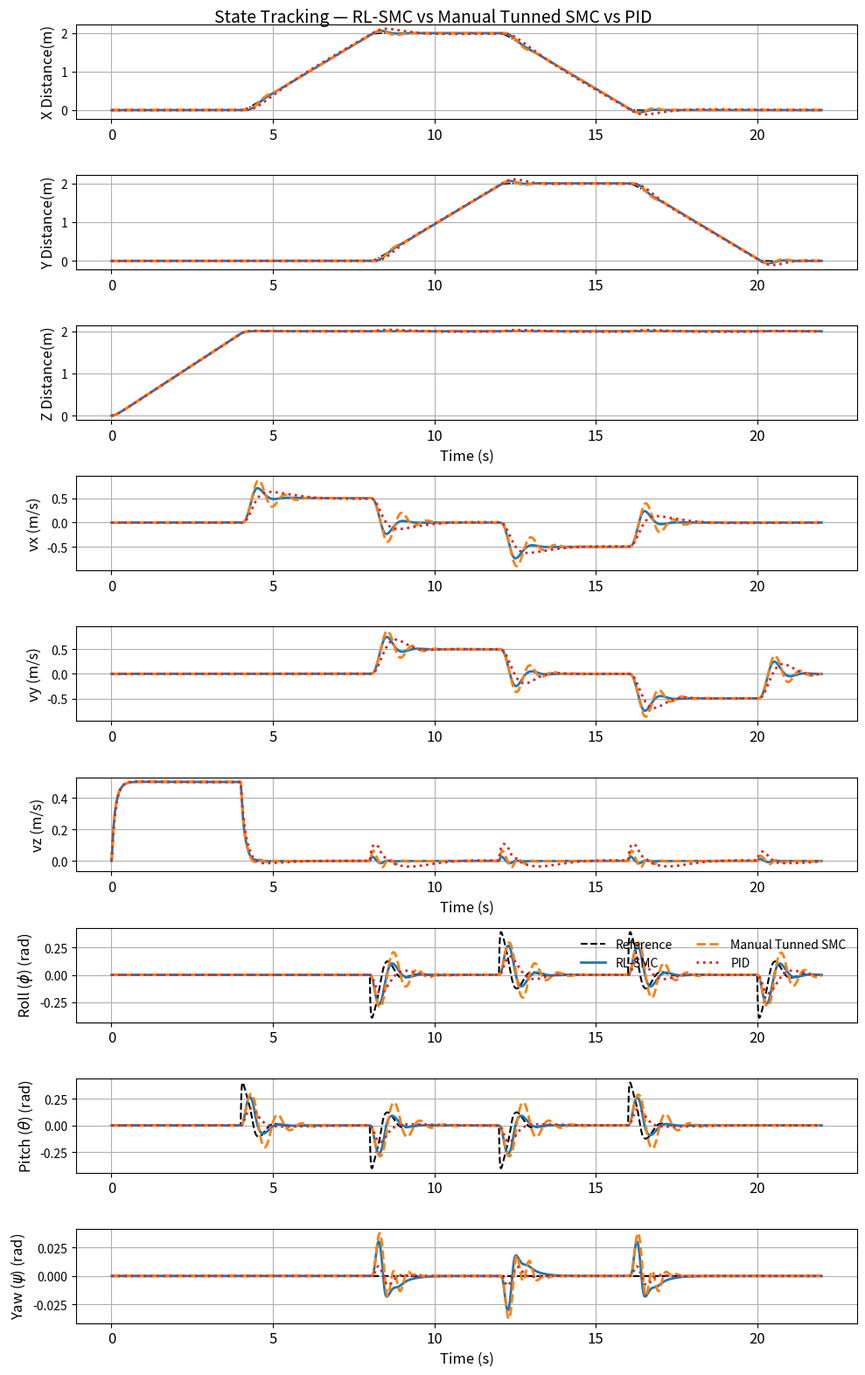
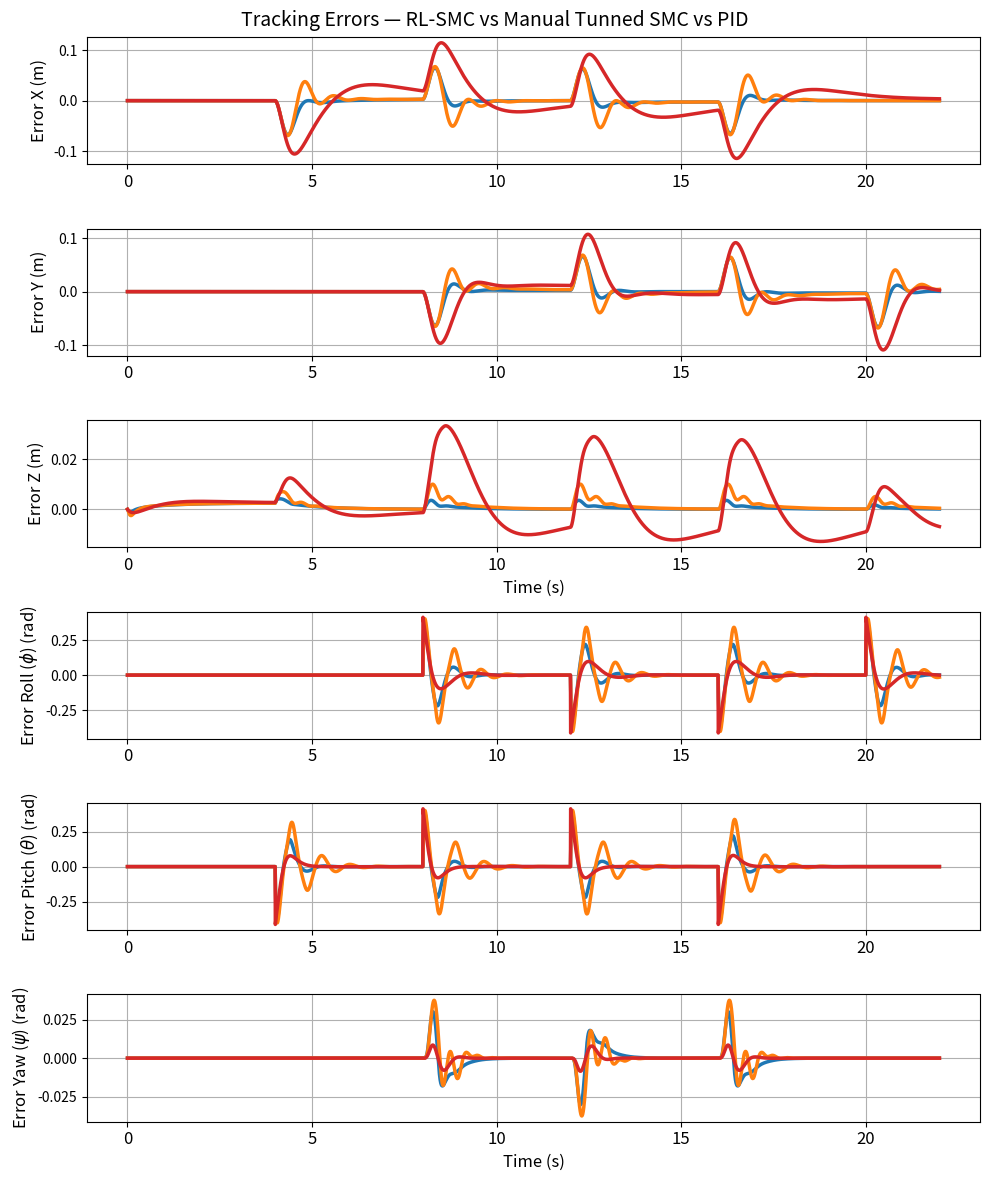
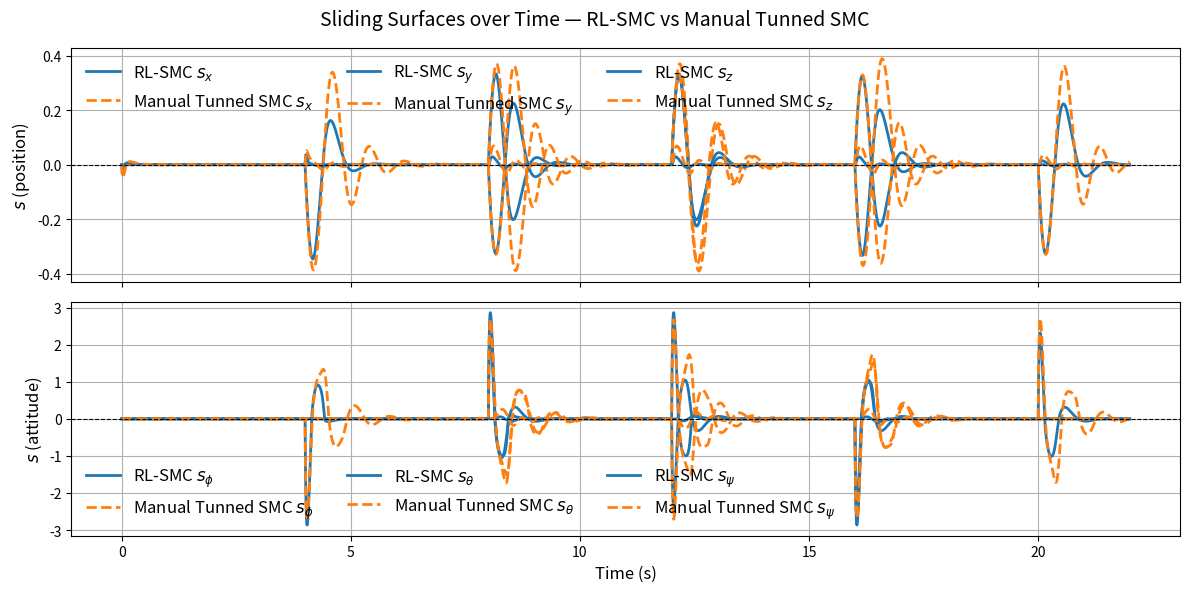
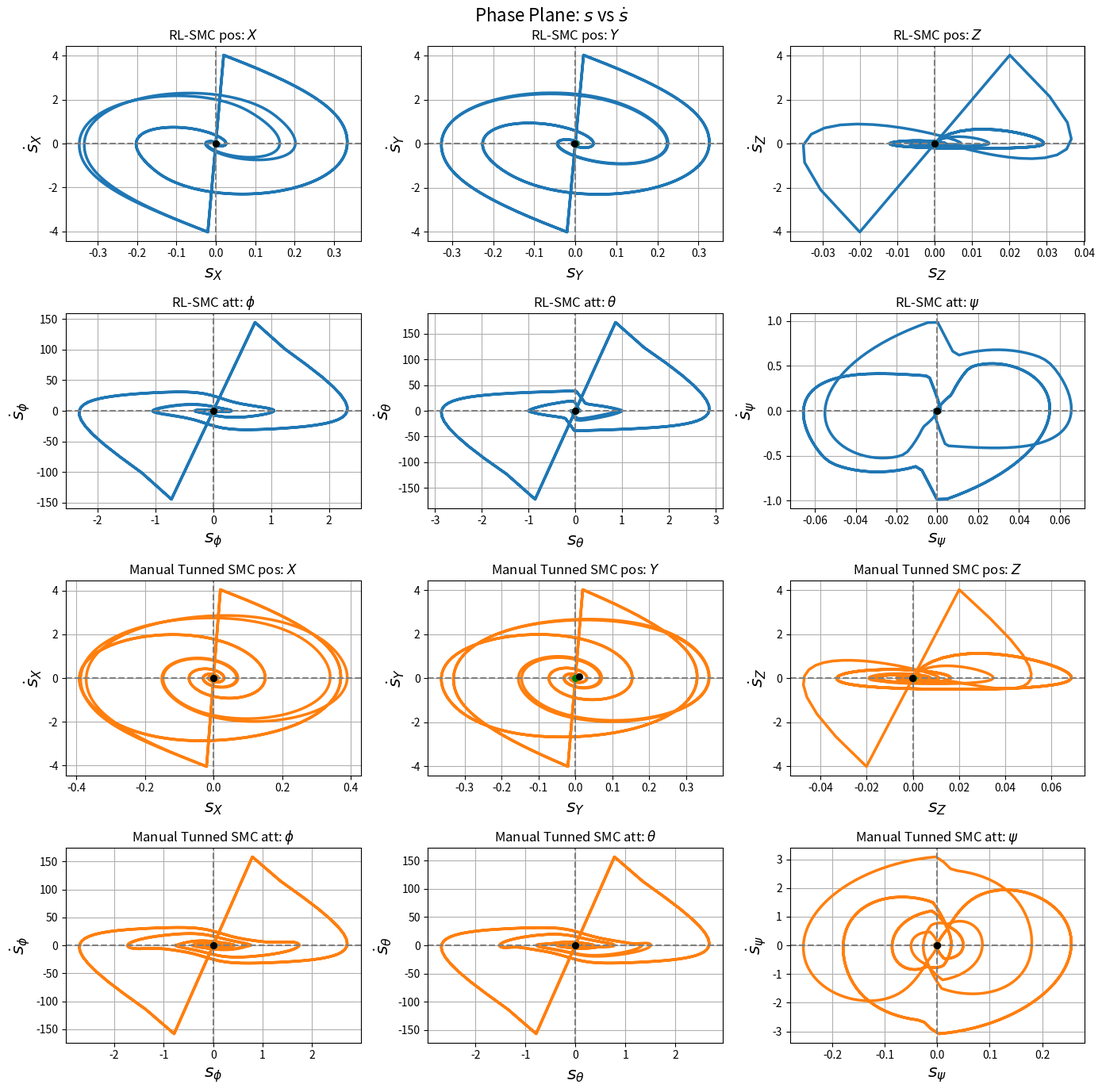
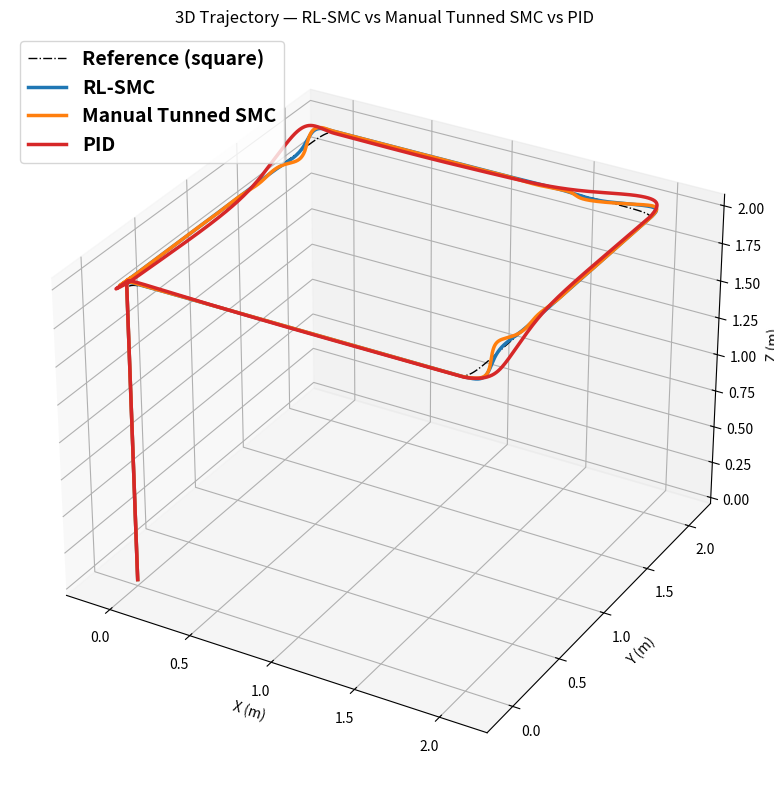

Reproduce these figures in Python, in order. (Note: this script raises an exception after producing the figures.)
"""
Combined SMC1 + SMC2 + PID Quadrotor Simulation
================================================
Three controllers tracking the same square trajectory:
  - SMC1: original gains (moderate switching, larger boundary layer)
  - SMC2: different gains   (lower switching, medium boundary layer)
  - PID:  cascaded position/velocity/yaw PID

Plots overlay all three for direct comparison.
"""
import math
from pathlib import Path
import numpy as np
import matplotlib.pyplot as plt
from matplotlib.animation import FuncAnimation, PillowWriter, FFMpegWriter
from mpl_toolkits.mplot3d import Axes3D  # noqa
plt.rcParams['pdf.fonttype'] = 42
plt.rcParams['ps.fonttype'] = 42
plt.rcParams['svg.fonttype'] = 'none'

# ===================== REFERENCE TRAJECTORY =====================
def square_reference(t):
    side    = 2.0
    T       = 4.0
    z_hover = 2.0
    if t < T:
        x, y, z = 0.0, 0.0, z_hover * (t / T)
    elif t < 2*T:
        s = (t - T) / T
        x, y, z = side * s, 0.0, z_hover
    elif t < 3*T:
        s = (t - 2*T) / T
        x, y, z = side, side * s, z_hover
    elif t < 4*T:
        s = (t - 3*T) / T
        x, y, z = side * (1 - s), side, z_hover
    elif t < 5*T:
        s = (t - 4*T) / T
        x, y, z = 0.0, side * (1 - s), z_hover
    else:
        x, y, z = 0.0, 0.0, z_hover
    return np.array([x, y, z])

# ===================== SIMULATION SETTINGS =====================
dt    = 0.005
T_end = 22.0
steps = int(T_end / dt)
alpha = 0.04

# ===================== QUADROTOR PHYSICAL PARAMETERS =====================
m   = 0.08
g   = 9.81
Ixx = 7.2e-5
Iyy = 6.8e-5
Izz = 1.53e-4
l   = 0.119 / np.sqrt(2)
b   = 2.84e-6
d   = 1.46e-10
mix = np.array([
    [1,        1,         1,         1     ],
    [l,       -l,        -l,         l     ],
    [l,        l,        -l,        -l     ],
    [-d/b,     d/b,      -d/b,       d/b   ]
])

# ===================== HELPER FUNCTIONS =====================
def sat(s, phi):
    return np.tanh(s / phi)

def rotation_matrix(phi, theta, psi):
    cphi, sphi = np.cos(phi), np.sin(phi)
    cth,  sth  = np.cos(theta), np.sin(theta)
    cps,  sps  = np.cos(psi), np.sin(psi)
    return np.array([
        [cth*cps, sphi*sth*cps - cphi*sps, cphi*sth*cps + sphi*sps],
        [cth*sps, sphi*sth*sps + cphi*cps, cphi*sth*sps - sphi*cps],
        [-sth,    sphi*cth,                cphi*cth]
    ])

def clamp(v, vmin, vmax):
    return max(vmin, min(v, vmax))

def allocate_motors(thrust, tau, u_max):
    """Allocate a commanded wrench while respecting individual rotor limits."""
    collective = np.clip(thrust / 4.0, 0.0, u_max)
    differential = np.linalg.solve(mix, np.array([0.0, tau[0], tau[1], 0.0]))
    scale = 1.0
    for value in differential:
        if value > 0.0:
            scale = min(scale, (u_max - collective) / value)
        elif value < 0.0:
            scale = min(scale, -collective / value)
    u = collective + max(0.0, scale) * differential
    yaw = np.linalg.solve(mix, np.array([0.0, 0.0, 0.0, tau[2]]))
    yaw_scale = 1.0
    for j in range(4):
        value = yaw[j]
        if value > 0.0:
            yaw_scale = min(yaw_scale, (u_max - u[j]) / value)
        elif value < 0.0:
            yaw_scale = min(yaw_scale, -u[j] / value)
    u = np.clip(u + max(0.0, yaw_scale) * yaw, 0.0, u_max)
    return u, mix @ u

def wrap_angle(a):
    while a > math.pi:
        a -= 2.0 * math.pi
    while a < -math.pi:
        a += 2.0 * math.pi
    return a

# ===================== SMC CONTROLLERS (gain-parameterized) =====================
def smc_position(pos, vel, pos_d, vel_d, acc_d, psi_d,
                 lam_p, kp_smc, phi_p):
    e       = pos - pos_d
    e_dot = vel - vel_d
    s       = e_dot + lam_p * e
    # Complete the equivalent-control term for s = e_dot + lambda*e.
    # This velocity feedback damps corner transitions and reduces overshoot.
    acc_cmd = acc_d - lam_p * e_dot - kp_smc * sat(s, phi_p)
    az = acc_cmd[2] + g
    phi_d   = (acc_cmd[0] * np.sin(psi_d) - acc_cmd[1] * np.cos(psi_d)) / g
    theta_d = (acc_cmd[0] * np.cos(psi_d) + acc_cmd[1] * np.sin(psi_d)) / g
    phi_d   = np.clip(phi_d,   -0.6, 0.6)
    theta_d = np.clip(theta_d, -0.6, 0.6)
    cos_tilt = max(0.5, np.cos(phi_d) * np.cos(theta_d))
    T_max = 2.0 * m * g
    T = np.clip(m * az / cos_tilt, 0.0, T_max)
    return T, phi_d, theta_d, s

def smc_attitude(att, omega, att_d, omega_d,
                 lam_a, ka_smc, phi_a):
    e       = att - att_d
    e_dot = omega - omega_d
    s       = e_dot + lam_a * e
    I_diag = np.array([Ixx, Iyy, Izz])
    u   = -ka_smc * sat(s, phi_a)
    tau = I_diag * u
    return tau, s

# ===================== SMC SIMULATOR (single function, different gains) =====================
def run_smc(lam_p, kp_smc, phi_p, lam_a, ka_smc, phi_a):
    state   = np.zeros(12)
    log     = np.zeros((steps, 12))
    ref_log = np.zeros((steps, 3))
    att_ref_log = np.zeros((steps, 3))
    t_log   = np.zeros(steps)
    smc_log_pos = np.zeros((steps, 6))
    smc_log_att = np.zeros((steps, 6))

    psi_d        = 0.0
    pos_d_prev = square_reference(0.0)
    vel_d_prev = np.zeros(3)
    acc_d_prev = np.zeros(3)
    pos_d_filt = square_reference(0.0)
    s_pos_prev = np.zeros(3)
    s_att_prev = np.zeros(3)

    for k in range(steps):
        t = k * dt
        pos   = state[0:3]
        vel   = state[3:6]
        att   = state[6:9]
        omega = state[9:12]

        pos_d_raw  = square_reference(t)
        pos_d_filt = alpha * pos_d_raw + (1.0 - alpha) * pos_d_filt
        pos_d      = pos_d_filt

        if k == 0:
            vel_d = np.zeros(3)
            acc_d = np.zeros(3)
        else:
            vel_d = (pos_d - pos_d_prev) / dt
            acc_d = (vel_d - vel_d_prev) / dt
            vel_d = 0.5 * vel_d + 0.5 * ((pos_d - pos_d_prev) / dt)
            acc_d = np.clip(acc_d, -10.0, 10.0)
            acc_d = 0.20 * acc_d + 0.80 * acc_d_prev

        pos_d_prev = pos_d
        vel_d_prev = vel_d
        acc_d_prev = acc_d.copy()

        T, phi_d, theta_d, s_pos = smc_position(
            pos, vel, pos_d, vel_d, acc_d, psi_d,
            lam_p, kp_smc, phi_p)
        att_d = np.array([phi_d, theta_d, psi_d])
        tau, s_att = smc_attitude(
            att, omega, att_d, np.zeros(3),
            lam_a, ka_smc, phi_a)

        if k == 0:
            s_pos_dot = np.zeros(3)
            s_att_dot = np.zeros(3)
        else:
            s_pos_dot = (s_pos - s_pos_prev) / dt
            s_att_dot = (s_att - s_att_prev) / dt
        s_pos_prev = s_pos.copy()
        s_att_prev = s_att.copy()

        smc_log_pos[k, 0:3] = s_pos
        smc_log_pos[k, 3:6] = s_pos_dot
        smc_log_att[k, 0:3] = s_att
        smc_log_att[k, 3:6] = s_att_dot

        u, realized_wrench = allocate_motors(T, tau, 2.0 * m * g / 4.0)
        # Use the torque delivered by the saturated rotors in the dynamics.
        tau = realized_wrench[1:4]

        R = rotation_matrix(*att)
        thrust_world = R @ np.array([0, 0, np.sum(u)])
        acc_lin = thrust_world / m - np.array([0, 0, g])

        p, q, r = omega
        tau_phi, tau_theta, tau_psi = tau
        acc_ang = np.array([
            (tau_phi   + (Iyy - Izz) * q * r) / Ixx,
            (tau_theta + (Izz - Ixx) * p * r) / Iyy,
            (tau_psi   + (Ixx - Iyy) * p * q) / Izz
        ])

        phi, theta = att[0], att[1]
        cth = max(0.1, np.cos(theta))
        tth = np.tan(theta)
        sphi, cphi = np.sin(phi), np.cos(phi)
        att_dot = np.array([
            p + sphi * tth * q + cphi * tth * r,
            cphi * q - sphi * r,
            (sphi / cth) * q + (cphi / cth) * r
        ])

        state[0:3]  += vel   * dt
        state[3:6]  += acc_lin * dt
        state[6:9]  += att_dot * dt
        state[9:12] += acc_ang * dt

        if state[2] < 0:
            state[2] = 0
            state[5] = max(state[5], 0)

        log[k]        = state
        ref_log[k]    = pos_d
        att_ref_log[k] = att_d
        t_log[k]      = t

    return log, ref_log, att_ref_log, t_log, smc_log_pos, smc_log_att

# ===================== RUN SMC1 (original gains) =====================








print("Running SMC1 simulation ...")
SMC1_GAINS = dict(
    # lam_p  = np.array([1.57620340, 2.64245938, 6.83352996]),   
    # kp_smc = np.array([3.26710984, 3.65208615, 4.79980070]),  # from the ddpg rl blcok
    # phi_p  = np.array([0.91794046, 1.00000000, 0.55570719]),
   
    # lam_a  = np.array([9.20000000, 9.70000000, 4.61273596]),
    # ka_smc = np.array([13.36565,        14.731565,        9.946545]),
    # phi_a  = np.array([0.50000000, 0.50000000, 0.18926444]),

    lam_p  = np.array([1.190876071431711, 0.94239100808200904, 1.0533619091897717]),
    kp_smc = np.array([1.5, 2.4530474878721673, 5.1241980227168149]),
    phi_p  = np.array([0.25799481673966668, 0.50148808299166492, 0.10600450438946374]),
    lam_a  = np.array([7.727775775076875, 8.9703460569480917, 3]),
    ka_smc = np.array([13, 13, 10.880039247316759]),
    phi_a  = np.array([0.45620099580035844, 0.10000000000000001, 0.25214252584880992]),








)




log_smc1, ref_smc1, att_ref_smc1, t_log, smc_pos1, smc_att1 = run_smc(**SMC1_GAINS)

# ===================== RUN SMC2 (different gains) =====================
print("Running SMC2 simulation ...")

# hp_lam_p  = np.array([2.0, 0.9, 1.0])
# hp_kp_smc = np.array([1.5, 1.9, 5.0])
# hp_phi_p  = np.array([0.25, 0.25, 0.25])
# hp_lam_a  = np.array([8.0, 8.0, 8.0])
# hp_ka_smc = np.array([12.0, 12.0, 9.0])
# hp_phi_a  = np.array([0.5, 0.5, 0.55])
# hp_kd_p   = np.array([0, 0.0, 0])





SMC2_GAINS = dict(
    lam_p  = np.array([2.0, 0.9, 1.0]),
    kp_smc = np.array([1.5, 1.9, 5.0]),   #fixed as paper [6] in david reference list
    phi_p  = np.array([0.25, 0.25, 0.25]),

    lam_a  = np.array([8.0, 8.0, 8.0]),
    ka_smc = np.array([12.0, 12.0, 9.0]),
    phi_a  = np.array([0.5, 0.5, 0.55]),
    
    
    # lam_a  = np.array([6.0, 8.0, 8.0]),
    # ka_smc = np.array([9.5, 10.0, 9]),
    # phi_a  = np.array([0.2, 0.5, 0.55]),
)
log_smc2, ref_smc2, att_ref_smc2, _, smc_pos2, smc_att2 = run_smc(**SMC2_GAINS)

# ===================== PID OUTER-LOOP + SMC INNER-LOOP SIMULATOR =====================
def run_pid(lam_a, ka_smc, phi_a):
    state   = np.zeros(12)
    log     = np.zeros((steps, 12))
    ref_log = np.zeros((steps, 3))
    att_ref_log = np.zeros((steps, 3))
    t_log   = np.zeros(steps)

    kp_pos = np.array([2.0, 2.5, 4.0])
    ki_pos = np.array([0.5, 0.5, 1.0])
    kd_pos = np.array([2.0, 3.0, 3.0])
    int_lim = np.array([0.30, 0.30, 0.30])

    psi_d        = 0.0
    pos_d_prev = square_reference(0.0)
    vel_d_prev = np.zeros(3)
    pos_d_filt = square_reference(0.0)
    int_pos    = np.zeros(3)

    for k in range(steps):
        t = k * dt
        pos   = state[0:3]
        vel   = state[3:6]
        att   = state[6:9]
        omega = state[9:12]

        pos_d_raw  = square_reference(t)
        pos_d_filt = alpha * pos_d_raw + (1.0 - alpha) * pos_d_filt
        pos_d      = pos_d_filt

        if k == 0:
            vel_d = np.zeros(3)
            acc_d = np.zeros(3)
        else:
            vel_d = (pos_d - pos_d_prev) / dt
            acc_d = (vel_d - vel_d_prev) / dt
        pos_d_prev = pos_d
        vel_d_prev = vel_d

        e       = pos_d - pos
        e_dot   = vel_d - vel
        int_pos = np.clip(int_pos + e * dt, -int_lim, int_lim)
        acc_cmd = acc_d + kp_pos * e + ki_pos * int_pos + kd_pos * e_dot

        az = acc_cmd[2] + g
        phi_d   = (acc_cmd[0] * np.sin(psi_d) - acc_cmd[1] * np.cos(psi_d)) / g
        theta_d = (acc_cmd[0] * np.cos(psi_d) + acc_cmd[1] * np.sin(psi_d)) / g
        phi_d   = np.clip(phi_d,   -0.6, 0.6)
        theta_d = np.clip(theta_d, -0.6, 0.6)
        cos_tilt = max(0.5, np.cos(phi_d) * np.cos(theta_d))
        T = np.clip(m * az / cos_tilt, 0.0, 2.0 * m * g)
        att_d = np.array([phi_d, theta_d, psi_d])

        tau, _ = smc_attitude(att, omega, att_d, np.zeros(3),
                              lam_a, ka_smc, phi_a)

        u = np.linalg.solve(mix, np.array([T, tau[0], tau[1], tau[2]]))
        u = np.clip(u, 0.0, 2.0 * m * g / 4.0)

        R = rotation_matrix(*att)
        thrust_world = R @ np.array([0, 0, np.sum(u)])
        acc_lin = thrust_world / m - np.array([0, 0, g])

        p, q, r = omega
        tau_phi, tau_theta, tau_psi = tau
        acc_ang = np.array([
            (tau_phi   + (Iyy - Izz) * q * r) / Ixx,
            (tau_theta + (Izz - Ixx) * p * r) / Iyy,
            (tau_psi   + (Ixx - Iyy) * p * q) / Izz
        ])

        phi, theta = att[0], att[1]
        cth = max(0.1, np.cos(theta))
        tth = np.tan(theta)
        sphi, cphi = np.sin(phi), np.cos(phi)
        att_dot = np.array([
            p + sphi * tth * q + cphi * tth * r,
            cphi * q - sphi * r,
            (sphi / cth) * q + (cphi / cth) * r
        ])

        state[0:3]  += vel   * dt
        state[3:6]  += acc_lin * dt
        state[6:9]  += att_dot * dt
        state[9:12] += acc_ang * dt

        if state[2] < 0:
            state[2] = 0
            state[5] = max(state[5], 0)

        log[k]        = state
        ref_log[k]    = pos_d
        att_ref_log[k] = att_d
        t_log[k]      = t

    return log, ref_log, att_ref_log, t_log

# ===================== RUN PID SIMULATION =====================
print("Running PID simulation ...")
log_pid, ref_log_pid, att_ref_pid, t_log_pid = run_pid(
    lam_a =np.array([5.0, 6.0, 7.0]),  
    ka_smc=np.array([8.0, 8.0, 7.0]),
    phi_a=np.array([0.5, 0.5, 0.55]))
t_log = t_log_pid





psi_d = 0.0

# ===================== PLOTTING =====================
print("Plotting comparison graphs ...")

COLORS = {
    'RL-SMC': 'tab:blue',
    "Manual Tunned SMC": 'tab:orange',
    'PID':  'tab:red',
    'REF':  'k',
}

plt.rcParams['pdf.fonttype'] = 42
plt.rcParams['ps.fonttype'] = 42

labels_pos = ['X Distance(m)', 'Y Distance(m)', 'Z Distance(m)']
labels_vel = ['vx (m/s)', 'vy (m/s)', 'vz (m/s)']
labels_att = [r'Roll ($\phi$) (rad)', r'Pitch ($\theta$) (rad)', r'Yaw ($\psi$) (rad)']
all_labels = labels_pos + labels_vel + labels_att
fig, axes = plt.subplots(nrows=9, ncols=1, figsize=(10, 16), sharex=True)
fig.suptitle('State Tracking — RL-SMC vs Manual Tunned SMC vs PID', fontsize=14)

for idx in range(3):
    ax = axes[idx]
    ax.plot(t_log, ref_smc1[:, idx], COLORS['REF'], lw=1.0, ls='-.',  label='Reference')
    ax.plot(t_log, log_smc1[:, idx], COLORS['RL-SMC'], lw=2.0, ls='-',  label='RL-SMC')
    ax.plot(t_log, log_smc2[:, idx], COLORS["Manual Tunned SMC"], lw=2.0, ls='--', label="Manual Tunned SMC")
    ax.plot(t_log, log_pid[:, idx], COLORS['PID'], lw=2.0, ls=':',  label='PID')
    ax.set_ylabel(all_labels[idx], fontsize=12)
    ax.tick_params(axis='x', labelbottom=True, labelsize=12)
    ax.grid(True)

axes[2].set_xlabel('Time (s)', fontsize=12)

for offset, idx in enumerate(range(3,6)):
    ax = axes[idx]
    ax.plot(t_log, log_smc1[:, 3+offset], COLORS['RL-SMC'], lw=2.0, ls='-',  label='RL-SMC')
    ax.plot(t_log, log_smc2[:, 3+offset], COLORS["Manual Tunned SMC"], lw=2.0, ls='--', label="Manual Tunned SMC")
    ax.plot(t_log, log_pid[:, 3+offset], COLORS['PID'], lw=2.0, ls=':',  label='PID')
    ax.set_ylabel(all_labels[idx], fontsize=12)
    ax.tick_params(axis='x', labelbottom=True, labelsize=12)
    ax.grid(True)

axes[5].set_xlabel('Time (s)', fontsize=12)

for offset, idx in enumerate(range(6,9)):
    ax = axes[idx]
    ax.plot(t_log, att_ref_smc1[:, offset], COLORS['REF'], lw=1.5, ls='--',  label='Reference')
    ax.plot(t_log, log_smc1[:, 6+offset], COLORS['RL-SMC'], lw=2.0, ls='-',  label='RL-SMC')
    ax.plot(t_log, log_smc2[:, 6+offset], COLORS["Manual Tunned SMC"], lw=2.0, ls='--', label="Manual Tunned SMC")
    ax.plot(t_log, log_pid[:, 6+offset], COLORS['PID'], lw=2.0, ls=':',  label='PID')
    ax.set_ylabel(all_labels[idx], fontsize=12)
    ax.tick_params(axis='x', labelbottom=True, labelsize=12)
    ax.grid(True)

    if offset == 0:
        ax.legend(frameon=False, loc="upper right", fontsize=10, ncol=2)

axes[8].set_xlabel('Time (s)', fontsize=12)
plt.tight_layout()
plt.savefig("state_tracking_fig1.pdf", bbox_inches="tight")

# ---- 2. Tracking Errors ----
err_pos1 = log_smc1[:, 0:3] - ref_smc1
err_pos2 = log_smc2[:, 0:3] - ref_smc2
err_pos_p = log_pid[:, 0:3]  - ref_log_pid
err_att1 = log_smc1[:, 6:9] - att_ref_smc1
err_att2 = log_smc2[:, 6:9] - att_ref_smc2
err_att_p = log_pid[:, 6:9]  - att_ref_pid

labels_pos_err = ['Error X (m)', 'Error Y (m)', 'Error Z (m)']
labels_att_err = [r'Error Roll ($\phi$) (rad)', r'Error Pitch ($\theta$) (rad)', r'Error Yaw ($\psi$) (rad)']
all_err_labels = labels_pos_err + labels_att_err

fig, axes = plt.subplots(nrows=6, ncols=1, figsize=(10, 12), sharex=True)
fig.suptitle('Tracking Errors — RL-SMC vs Manual Tunned SMC vs PID', fontsize=14)

for idx in range(3):
    ax = axes[idx]
    ax.plot(t_log, err_pos1[:, idx], COLORS['RL-SMC'], lw=2.5, label='RL-SMC')
    ax.plot(t_log, err_pos2[:, idx], COLORS["Manual Tunned SMC"], lw=2.5, label="Manual Tunned SMC")
    ax.plot(t_log, err_pos_p[:, idx], COLORS['PID'],  lw=2.5, label='PID')
    ax.set_ylabel(all_err_labels[idx], fontsize=12)
    ax.tick_params(axis='x', labelbottom=True, labelsize=12)
    ax.grid(True)

axes[2].set_xlabel('Time (s)', fontsize=12)

for offset, idx in enumerate(range(3,6)):
    ax = axes[idx]
    ax.plot(t_log, err_att1[:, offset], COLORS['RL-SMC'], lw=2.5, label='RL-SMC')
    ax.plot(t_log, err_att2[:, offset], COLORS["Manual Tunned SMC"], lw=2.5, label="Manual Tunned SMC")
    ax.plot(t_log, err_att_p[:, offset], COLORS['PID'], lw=2.5, label='PID')
    ax.set_ylabel(all_err_labels[idx], fontsize=12)
    ax.tick_params(axis='x', labelbottom=True, labelsize=12)
    ax.grid(True)

axes[5].set_xlabel('Time (s)', fontsize=12)
plt.tight_layout()
plt.savefig("tracking_error_fig2.pdf", bbox_inches="tight")

# ---- 3. Sliding Surfaces vs Time ----
fig, axes = plt.subplots(2, 1, figsize=(12, 6), sharex=True)
fig.suptitle('Sliding Surfaces over Time — RL-SMC vs Manual Tunned SMC', fontsize=14)

for i, name in enumerate(['x', 'y', 'z']):
    axes[0].plot(t_log, smc_pos1[:, i], COLORS['RL-SMC'], lw=2, label=rf'RL-SMC $s_{name}$')
    axes[0].plot(t_log, smc_pos2[:, i], COLORS["Manual Tunned SMC"], lw=2, linestyle='--', label=rf'Manual Tunned SMC $s_{name}$')

axes[0].axhline(0, color='k', linewidth=0.8, linestyle='--')
axes[0].set_ylabel(r'$s$ (position)', fontsize=12)
axes[0].grid(True)
axes[0].legend(fontsize=12, ncol=3, frameon=False)

for i, sym in enumerate([r'\phi', r'\theta', r'\psi']):
    axes[1].plot(t_log, smc_att1[:, i], COLORS['RL-SMC'], lw=2, label=rf'RL-SMC $s_{{{sym}}}$')
    axes[1].plot(t_log, smc_att2[:, i], COLORS["Manual Tunned SMC"], lw=2, linestyle='--', label=rf'Manual Tunned SMC $s_{{{sym}}}$')

axes[1].axhline(0, color='k', linewidth=0.8, linestyle='--')
axes[1].set_ylabel(r'$s$ (attitude)', fontsize=12)
axes[1].set_xlabel('Time (s)', fontsize=12)
axes[1].grid(True)
axes[1].legend(fontsize=12, ncol=3, frameon=False)

plt.tight_layout()
plt.savefig("sliding_surfaces_fig3.pdf", bbox_inches="tight")

# ---- 4. Phase Plane ----
pos_sym = [r'X', r'Y', r'Z']
att_sym = [r'\phi', r'\theta', r'\psi']

fig, axes = plt.subplots(4, 3, figsize=(14, 14))
fig.suptitle('Phase Plane: $s$ vs $\dot{s}$', fontsize=16)

for i in range(3):
    axes[0, i].plot(smc_pos1[:, i], smc_pos1[:, 3 + i], COLORS['RL-SMC'], lw=2.5)
    axes[0, i].scatter(smc_pos1[0, i], smc_pos1[0, 3 + i], color='green', s=30, zorder=5)
    axes[0, i].scatter(smc_pos1[-1, i], smc_pos1[-1, 3 + i], color='black', s=30, zorder=5)
    axes[0, i].axhline(0, color='gray', lw=1.5, ls='--')
    axes[0, i].axvline(0, color='gray', lw=1.5, ls='--')
    axes[0, i].set_title(r'RL-SMC pos: $%s$' % pos_sym[i])
    axes[0, i].set_xlabel(r'$s_{%s}$' % pos_sym[i], fontsize=16)
    axes[0, i].set_ylabel(r'$\dot{s}_{%s}$' % pos_sym[i], fontsize=16)
    axes[0, i].grid(True)

    axes[1, i].plot(smc_att1[:, i], smc_att1[:, 3 + i], COLORS['RL-SMC'], lw=2.5)
    axes[1, i].scatter(smc_att1[0, i], smc_att1[0, 3 + i], color='green', s=30, zorder=5)
    axes[1, i].scatter(smc_att1[-1, i], smc_att1[-1, 3 + i], color='black', s=30, zorder=5)
    axes[1, i].axhline(0, color='gray', lw=1.5, ls='--')
    axes[1, i].axvline(0, color='gray', lw=1.5, ls='--')
    axes[1, i].set_title(r'RL-SMC att: $%s$' % att_sym[i])
    axes[1, i].set_xlabel(r'$s_{%s}$' % att_sym[i], fontsize=16)
    axes[1, i].set_ylabel(r'$\dot{s}_{%s}$' % att_sym[i], fontsize=16)
    axes[1, i].grid(True)

    axes[2, i].plot(smc_pos2[:, i], smc_pos2[:, 3 + i], COLORS["Manual Tunned SMC"], lw=2.5)
    axes[2, i].scatter(smc_pos2[0, i], smc_pos2[0, 3 + i], color='green', s=30, zorder=5)
    axes[2, i].scatter(smc_pos2[-1, i], smc_pos2[-1, 3 + i], color='black', s=30, zorder=5)
    axes[2, i].axhline(0, color='gray', lw=1.5, ls='--')
    axes[2, i].axvline(0, color='gray', lw=1.5, ls='--')
    axes[2, i].set_title(r'Manual Tunned SMC pos: $%s$' % pos_sym[i])
    axes[2, i].set_xlabel(r'$s_{%s}$' % pos_sym[i], fontsize=16)
    axes[2, i].set_ylabel(r'$\dot{s}_{%s}$' % pos_sym[i], fontsize=16)
    axes[2, i].grid(True)

    axes[3, i].plot(smc_att2[:, i], smc_att2[:, 3 + i], COLORS["Manual Tunned SMC"], lw=2.5)
    axes[3, i].scatter(smc_att2[0, i], smc_att2[0, 3 + i], color='green', s=30, zorder=5)
    axes[3, i].scatter(smc_att2[-1, i], smc_att2[-1, 3 + i], color='black', s=30, zorder=5)
    axes[3, i].axhline(0, color='gray', lw=1.5, ls='--')
    axes[3, i].axvline(0, color='gray', lw=1.5, ls='--')
    axes[3, i].set_title(r'Manual Tunned SMC att: $%s$' % att_sym[i])
    axes[3, i].set_xlabel(r'$s_{%s}$' % att_sym[i], fontsize=16)
    axes[3, i].set_ylabel(r'$\dot{s}_{%s}$' % att_sym[i], fontsize=16)
    axes[3, i].grid(True)

plt.tight_layout()
plt.savefig("phase_plane_fig4.pdf", bbox_inches="tight")

# ---- 5. 3D Trajectory Overlay ----
fig = plt.figure(figsize=(10, 8))
ax  = fig.add_subplot(111, projection='3d')
ax.plot(ref_smc1[:, 0], ref_smc1[:, 1], ref_smc1[:, 2], COLORS['REF'], lw=1, ls='-.', label='Reference (square)')
ax.plot(log_smc1[:, 0], log_smc1[:, 1], log_smc1[:, 2], COLORS['RL-SMC'], lw=2.5, label='RL-SMC')
ax.plot(log_smc2[:, 0], log_smc2[:, 1], log_smc2[:, 2], COLORS["Manual Tunned SMC"], lw=2.5, label="Manual Tunned SMC")
ax.plot(log_pid[:, 0], log_pid[:, 1], log_pid[:, 2], COLORS['PID'], lw=2.5, label='PID')
ax.set_xlabel('X (m)')
ax.set_ylabel('Y (m)')
ax.set_zlabel('Z (m)')
ax.set_title('3D Trajectory — RL-SMC vs Manual Tunned SMC vs PID')
leg = ax.legend(loc='upper left', fontsize=14)
for text in leg.get_texts():
    text.set_fontweight('bold')
ax.grid(True)
plt.tight_layout()

# ---- 8. RMSE / IAE / MAE per axis (full trajectory) ----
def print_metrics(name, log, ref, att_ref):
    err_pos = log[:, 0:3] - ref[:, 0:3]
    err_att = log[:, 6:9] - att_ref

    rmse_xyz = np.sqrt(np.mean(err_pos ** 2, axis=0))
    rmse_rpy = np.sqrt(np.mean(err_att ** 2, axis=0))
    rmse_3d  = np.sqrt(np.mean(np.sum(err_pos**2, axis=1)))
    rmse_att = np.sqrt(np.mean(np.sum(err_att**2, axis=1)))

    pos_norm = np.sqrt(np.sum(err_pos**2, axis=1))
    att_norm = np.sqrt(np.sum(err_att**2, axis=1))

    iae_xyz = np.sum(np.abs(err_pos), axis=0) * dt
    iae_rpy = np.sum(np.abs(err_att), axis=0) * dt
    iae_3d  = np.sum(pos_norm) * dt
    iae_att = np.sum(att_norm) * dt

    mae_xyz = np.max(np.abs(err_pos), axis=0)
    mae_rpy = np.max(np.abs(err_att), axis=0)
    mae_3d  = np.max(pos_norm)
    mae_att = np.max(att_norm)

    print(f"\n  Controller: {name}")
    print(f"  {'Metric':<10} {'X':>12} {'Y':>12} {'Z':>12} {'3D':>12}")
    print(f"  {'RMSE (m)':<10} {rmse_xyz[0]:>12.5f} {rmse_xyz[1]:>12.5f} {rmse_xyz[2]:>12.5f} {rmse_3d:>12.5f}")
    print(f"  {'IAE (m*s)':<10} {iae_xyz[0]:>12.5f} {iae_xyz[1]:>12.5f} {iae_xyz[2]:>12.5f} {iae_3d:>12.5f}")
    print(f"  {'MAE (m)':<10} {mae_xyz[0]:>12.5f} {mae_xyz[1]:>12.5f} {mae_xyz[2]:>12.5f} {mae_3d:>12.5f}")

    print(f"  {'':<10} {'Roll':>12} {'Pitch':>12} {'Yaw':>12} {'Att':>12}")
    print(f"  {'Metric':<10} {'(rad)':>12} {'(rad)':>12} {'(rad)':>12} {'(rad)':>12}")
    print(f"  {'RMSE':<10} {rmse_rpy[0]:>12.5f} {rmse_rpy[1]:>12.5f} {rmse_rpy[2]:>12.5f} {rmse_att:>12.5f}")
    print(f"  {'IAE (rad*s)':<10} {iae_rpy[0]:>12.5f} {iae_rpy[1]:>12.5f} {iae_rpy[2]:>12.5f} {iae_att:>12.5f}")
    print(f"  {'MAE (rad)':<10} {mae_rpy[0]:>12.5f} {mae_rpy[1]:>12.5f} {mae_rpy[2]:>12.5f} {mae_att:>12.5f}")

print("\n" + "=" * 78)
print("  PERFORMANCE METRICS (full trajectory)")
print("=" * 78)
print_metrics("RL-SMC",           log_smc1, ref_smc1,     att_ref_smc1)
print_metrics("Manual Tunned SMC", log_smc2, ref_smc2,     att_ref_smc2)
print_metrics("PID",              log_pid,  ref_log_pid,  att_ref_pid)
print("=" * 78)

# ============================================================
# ---- 9. Table 5 Peak Attitude Calculation (in Degrees) ----
# ============================================================
def get_peak_deg(log_data):
    # Attitude columns are indices 6, 7, 8 (roll phi, pitch theta, yaw psi)
    # Convert from radians to degrees: rad * (180 / pi)
    peaks_rad = np.max(np.abs(log_data[:, 6:9]), axis=0)
    peaks_deg = peaks_rad * (180.0 / np.pi)
    return peaks_deg

rl_peaks = get_peak_deg(log_smc1)
ht_peaks = get_peak_deg(log_smc2)
pid_peaks = get_peak_deg(log_pid)

print("\n" + "=" * 65)
print("  TABLE 5: PEAK ATTITUDE ANGLES (DEGREES)")
print("=" * 65)
print(f"{'Controller':<18} | {'Peak Roll (deg)':<15} | {'Peak Pitch (deg)':<15} | {'Peak Yaw (deg)':<15}")
print("-" * 65)
print(f"{'RL SMC':<18} | {rl_peaks[0]:<15.2f} | {rl_peaks[1]:<15.2f} | {rl_peaks[2]:<15.2f}")
print(f"{'Fixed-gain SMC':<18} | {ht_peaks[0]:<15.2f} | {ht_peaks[1]:<15.2f} | {ht_peaks[2]:<15.2f}")
print(f"{'Tuned PID':<18} | {pid_peaks[0]:<15.2f} | {pid_peaks[1]:<15.2f} | {pid_peaks[2]:<15.2f}")
print("=" * 65)

# ---- 10. 3-D trajectory animation ---------------------------------------
# The animation uses the already computed trajectories; it does not rerun or
# alter the plant/controller simulation.
def save_square_animation():
    out_dir = Path(__file__).resolve().parent / "animations"
    out_dir.mkdir(exist_ok=True)
    paths = [ref_smc1[:, :3], log_smc1[:, :3], log_smc2[:, :3], log_pid[:, :3]]
    labels = ["Reference", "RL-SMC", "Manual SMC", "PID"]
    colors = ["black", COLORS['RL-SMC'], COLORS["Manual Tunned SMC"], COLORS['PID']]
    styles = ["--", "-", "--", ":"]
    nframes = min(240, len(t_log))
    frame_idx = np.linspace(0, len(t_log) - 1, nframes).astype(int)
    fig = plt.figure(figsize=(8, 6))
    ax = fig.add_subplot(111, projection="3d")
    all_xyz = np.vstack(paths)
    lo = all_xyz.min(axis=0) - 0.1
    hi = all_xyz.max(axis=0) + 0.1
    ax.set_xlim(lo[0], hi[0]); ax.set_ylim(lo[1], hi[1]); ax.set_zlim(lo[2], hi[2])
    ax.set_xlabel("X (m)"); ax.set_ylabel("Y (m)"); ax.set_zlabel("Z (m)")
    ax.set_title("Trajectory 1: square-flight animation")
    lines = [ax.plot([], [], [], color=c, ls=ls, lw=2, label=lab)[0]
             for c, ls, lab in zip(colors, styles, labels)]
    points = [ax.plot([], [], [], marker="o", color=c, ms=5)[0] for c in colors]
    ax.legend(loc="upper left", fontsize=8)

    def update(frame):
        idx = frame_idx[frame]
        for line, point, path in zip(lines, points, paths):
            line.set_data(path[:idx + 1, 0], path[:idx + 1, 1])
            line.set_3d_properties(path[:idx + 1, 2])
            point.set_data([path[idx, 0]], [path[idx, 1]])
            point.set_3d_properties([path[idx, 2]])
        ax.set_title(f"Trajectory 1: square flight  (t = {t_log[idx]:.2f} s)")
        return lines + points

    anim = FuncAnimation(fig, update, frames=nframes, interval=45, blit=False)
    gif_path = out_dir / "trajectory_1_square.gif"
    anim.save(gif_path, writer=PillowWriter(fps=22))
    print(f"Saved 3-D animation: {gif_path}")
    try:
        mp4_path = out_dir / "trajectory_1_square.mp4"
        anim.save(mp4_path, writer=FFMpegWriter(fps=22, bitrate=1800))
        print(f"Saved 3-D animation: {mp4_path}")
    except Exception as exc:
        print(f"MP4 not saved (FFmpeg unavailable): {exc}")
    plt.close(fig)

save_square_animation()

plt.show()
